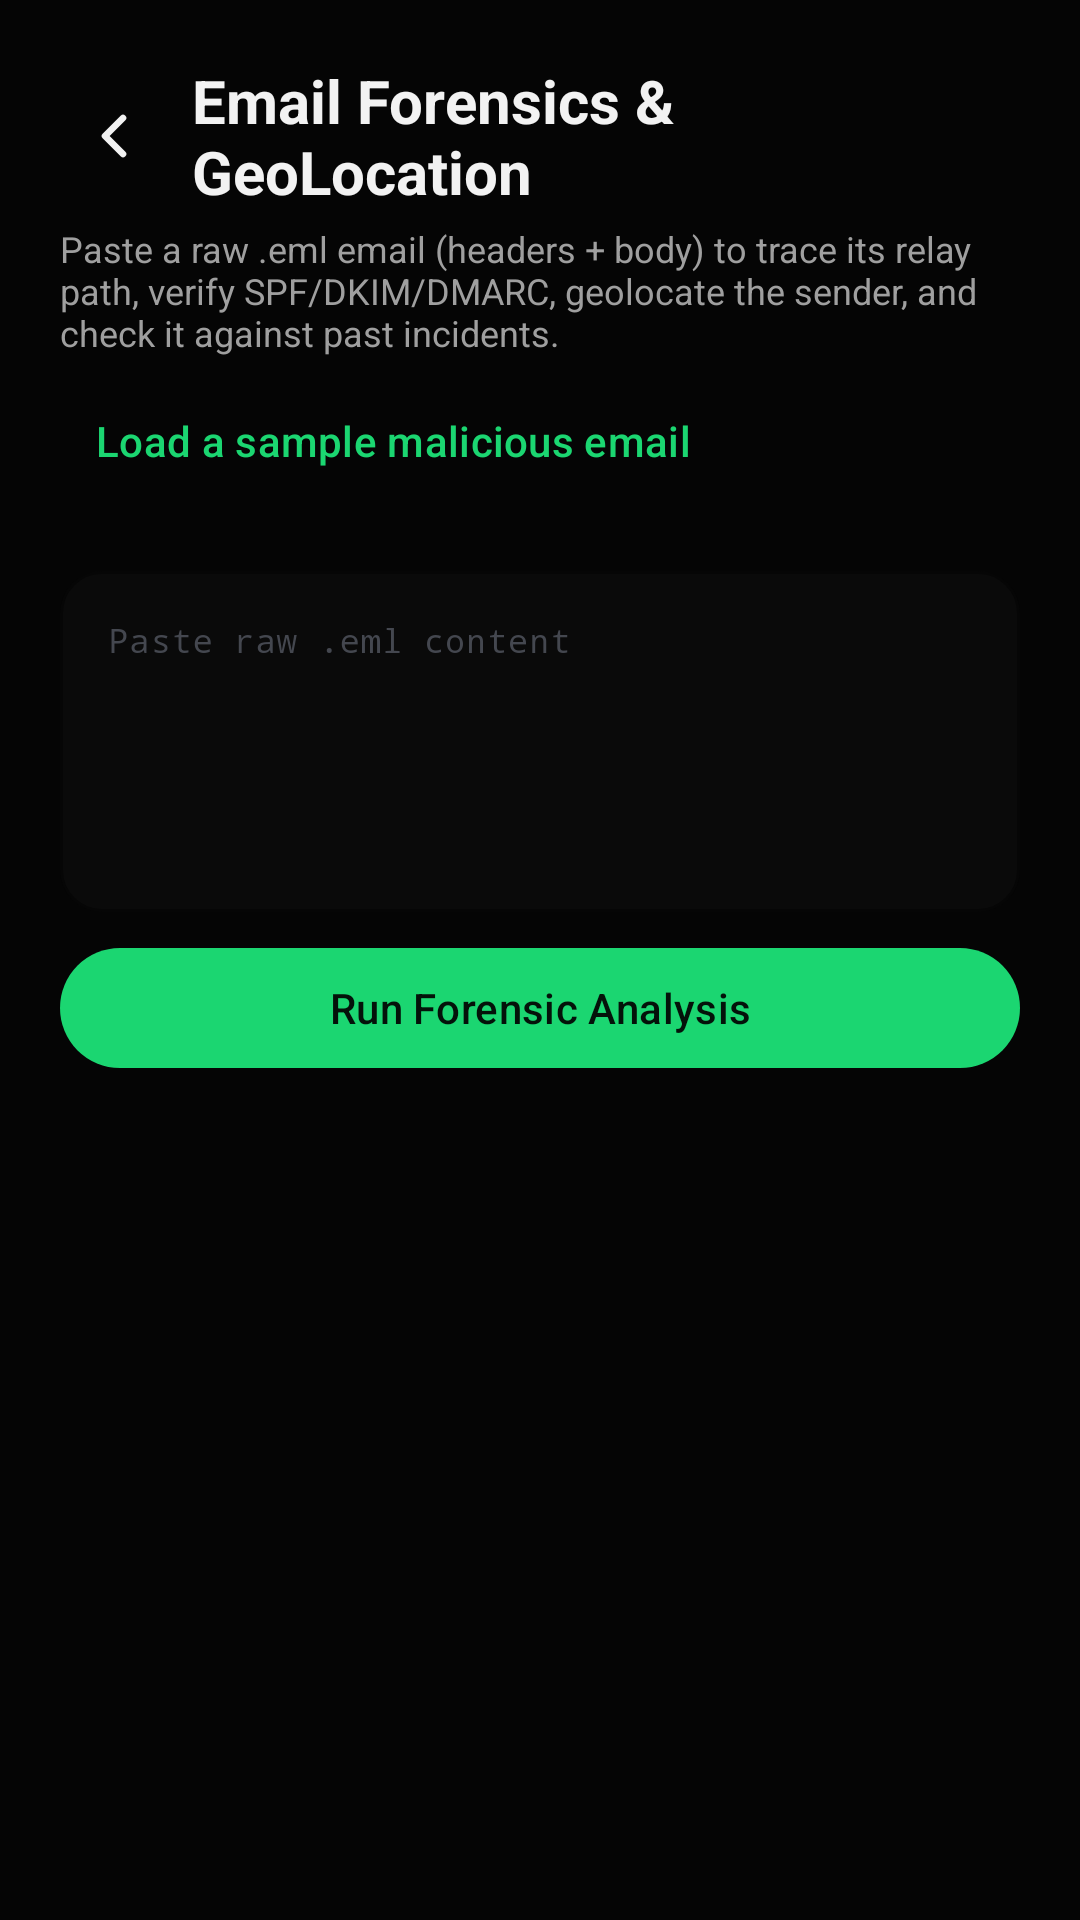

Write the Android layout XML for this screen, with the resource values it uses.
<!-- AndroidManifest.xml: application theme Theme.CyberShield -->
<!-- res/layout/activity_forensics.xml -->
<?xml version="1.0" encoding="utf-8"?>
<androidx.core.widget.NestedScrollView xmlns:android="http://schemas.android.com/apk/res/android"
    xmlns:app="http://schemas.android.com/apk/res-auto"
    android:layout_width="match_parent"
    android:layout_height="match_parent"
    android:background="@color/cyber_dark_bg"
    android:fillViewport="true">

    <LinearLayout
        android:layout_width="match_parent"
        android:layout_height="wrap_content"
        android:orientation="vertical"
        android:padding="20dp">

        <LinearLayout
            android:layout_width="match_parent"
            android:layout_height="wrap_content"
            android:orientation="horizontal"
            android:gravity="center_vertical">

            <ImageView
                android:id="@+id/btnBack"
                android:layout_width="36dp"
                android:layout_height="36dp"
                android:padding="6dp"
                android:src="@drawable/ic_back"
                app:tint="@color/text"
                android:background="?attr/selectableItemBackgroundBorderless"
                android:clickable="true"
                android:focusable="true"
                android:contentDescription="Back"
                android:layout_marginEnd="8dp" />

            <TextView
                android:layout_width="0dp"
                android:layout_height="wrap_content"
                android:layout_weight="1"
                android:text="Email Forensics &amp; GeoLocation"
                android:textColor="@color/text"
                android:textSize="20sp"
                android:textStyle="bold" />
        </LinearLayout>

        <TextView
            android:layout_width="wrap_content"
            android:layout_height="wrap_content"
            android:layout_marginTop="4dp"
            android:text="Paste a raw .eml email (headers + body) to trace its relay path, verify SPF/DKIM/DMARC, geolocate the sender, and check it against past incidents."
            android:textColor="@color/muted"
            android:textSize="12sp" />

        <com.google.android.material.button.MaterialButton
            android:id="@+id/btnLoadSample"
            style="@style/Widget.Material3.Button.TextButton"
            android:layout_width="wrap_content"
            android:layout_height="wrap_content"
            android:layout_marginTop="4dp"
            android:textColor="@color/cyber_emerald"
            android:text="Load a sample malicious email" />

        <com.google.android.material.textfield.TextInputLayout
            android:id="@+id/tilEml"
            style="@style/AuthField"
            android:hint="Paste raw .eml content">
            <com.google.android.material.textfield.TextInputEditText
                android:id="@+id/etEml"
                android:layout_width="match_parent"
                android:layout_height="wrap_content"
                android:minLines="6"
                android:gravity="top"
                android:typeface="monospace"
                android:textSize="11sp" />
        </com.google.android.material.textfield.TextInputLayout>

        <com.google.android.material.button.MaterialButton
            android:id="@+id/btnAnalyze"
            style="@style/Widget.Material3.Button"
            android:layout_width="match_parent"
            android:layout_height="wrap_content"
            android:layout_marginTop="8dp"
            app:backgroundTint="@color/cyber_emerald"
            android:textColor="#04120A"
            android:text="Run Forensic Analysis" />

        <ProgressBar
            android:id="@+id/progress"
            style="?android:attr/progressBarStyleHorizontal"
            android:layout_width="match_parent"
            android:layout_height="wrap_content"
            android:layout_marginTop="8dp"
            android:indeterminate="true"
            android:visibility="gone" />

        <LinearLayout
            android:id="@+id/resultBox"
            android:layout_width="match_parent"
            android:layout_height="wrap_content"
            android:background="@drawable/bg_inspector_box"
            android:orientation="vertical"
            android:padding="14dp"
            android:layout_marginTop="14dp"
            android:visibility="gone">

            <TextView
                android:id="@+id/tvRiskBadge"
                android:layout_width="wrap_content"
                android:layout_height="wrap_content"
                android:textSize="14sp"
                android:textStyle="bold" />

            <TextView
                android:id="@+id/tvResult"
                android:layout_width="match_parent"
                android:layout_height="wrap_content"
                android:layout_marginTop="8dp"
                android:fontFamily="monospace"
                android:textColor="@color/text"
                android:textIsSelectable="true"
                android:textSize="11.5sp" />

            <com.google.android.material.button.MaterialButton
                android:id="@+id/btnReportForensic"
                style="@style/Widget.Material3.Button.OutlinedButton"
                android:layout_width="match_parent"
                android:layout_height="wrap_content"
                android:layout_marginTop="14dp"
                android:textColor="@color/cyber_emerald"
                app:strokeColor="@color/cyber_dock_stroke"
                android:text="Report to Cyber Cell (with GPS)" />

            <com.google.android.material.button.MaterialButton
                android:id="@+id/btnDownloadPdf"
                style="@style/Widget.Material3.Button.OutlinedButton"
                android:layout_width="match_parent"
                android:layout_height="wrap_content"
                android:layout_marginTop="8dp"
                android:textColor="@color/cyber_emerald"
                app:strokeColor="@color/cyber_dock_stroke"
                android:text="Download Evidence Certificate (PDF)" />
        </LinearLayout>

    </LinearLayout>
</androidx.core.widget.NestedScrollView>
<!-- resources referenced by this layout -->
<resources>
  <color name="cyber_dark_bg">#050505</color>
  <color name="cyber_dock_stroke">#26302B</color>
  <color name="cyber_emerald">#1BD671</color>
  <color name="muted">#9F9F9F</color>
  <color name="text">#F2F2F2</color>
  <!-- drawable bg_inspector_box (drawable) -->
  <?xml version="1.0" encoding="utf-8"?>
  <shape xmlns:android="http://schemas.android.com/apk/res/android" android:shape="rectangle">
      <solid android:color="#0A0A0A" />
      <corners android:radius="18dp" />
      <stroke android:width="1dp" android:color="#1F1F1F" />
  </shape>
  <!-- drawable ic_back (drawable) -->
  <vector xmlns:android="http://schemas.android.com/apk/res/android"
      android:width="24dp"
      android:height="24dp"
      android:viewportWidth="24"
      android:viewportHeight="24">
      <path
          android:strokeColor="#FFFFFFFF"
          android:strokeWidth="2.2"
          android:strokeLineCap="round"
          android:strokeLineJoin="round"
          android:fillColor="#00000000"
          android:pathData="M15,18l-6,-6 6,-6" />
  </vector>
  <style name="AuthField" parent="Widget.Material3.TextInputLayout.OutlinedBox">
          <item name="android:layout_width">match_parent</item>
          <item name="android:layout_height">wrap_content</item>
          <item name="android:layout_marginTop">14dp</item>
          <item name="boxBackgroundColor">@color/glass_dim</item>
          <item name="boxStrokeColor">@color/glass_edge</item>
          <item name="boxCornerRadiusTopStart">14dp</item>
          <item name="boxCornerRadiusTopEnd">14dp</item>
          <item name="boxCornerRadiusBottomStart">14dp</item>
          <item name="boxCornerRadiusBottomEnd">14dp</item>
      </style>
  <style name="Theme.CyberShield" parent="Theme.Material3.DynamicColors.DayNight.NoActionBar">
          <item name="colorPrimary">@color/sky</item>
          <item name="android:colorBackground">@color/ink</item>
          <item name="android:windowBackground">@drawable/bg_gradient</item>
          <item name="android:statusBarColor">@color/bg_b</item>
          <item name="android:navigationBarColor">@color/bg_c</item>
          <item name="android:windowLightStatusBar">false</item>
          <item name="windowActionBar">false</item>
          <item name="windowNoTitle">true</item>
          <item name="android:windowAnimationStyle">@style/SecureMeWindowAnim</item>
      </style>
  <color name="glass_dim">#0A0A0A</color>
  <color name="glass_edge">#1F1F1F</color>
  <color name="sky">#1BD671</color>
  <color name="ink">#050505</color>
  <!-- drawable bg_gradient (drawable) -->
  <?xml version="1.0" encoding="utf-8"?>
  <layer-list xmlns:android="http://schemas.android.com/apk/res/android">
      <item>
          <shape android:shape="rectangle">
              <gradient
                  android:type="linear"
                  android:angle="120"
                  android:startColor="@color/bg_a"
                  android:centerColor="@color/bg_b"
                  android:endColor="@color/bg_c" />
          </shape>
      </item>
      <item>
          <shape android:shape="rectangle">
              <gradient
                  android:type="radial"
                  android:gradientRadius="520dp"
                  android:centerX="0.12" android:centerY="0.02"
                  android:startColor="#1F1BD671"
                  android:endColor="#00000000" />
          </shape>
      </item>
  </layer-list>
  <color name="bg_b">#030504</color>
  <color name="bg_c">#000000</color>
  <style name="SecureMeWindowAnim" parent="@android:style/Animation.Activity">
          <item name="android:activityOpenEnterAnimation">@anim/screen_open_enter</item>
          <item name="android:activityOpenExitAnimation">@anim/screen_open_exit</item>
          <item name="android:activityCloseEnterAnimation">@anim/screen_close_enter</item>
          <item name="android:activityCloseExitAnimation">@anim/screen_close_exit</item>
      </style>
  <color name="bg_a">#07100B</color>
</resources>
